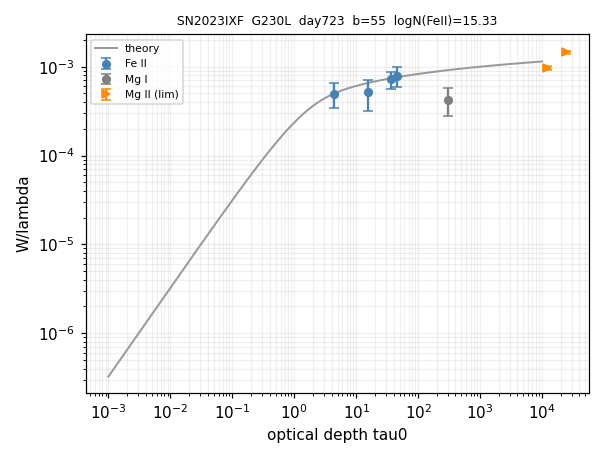

The file beside this chart, header and first rows:
ion, logN, logN_err, n_lines, limit
Fe II, 15.34, 2.007, 3, 
Mg II, 17.71, 0.498, 2, >
